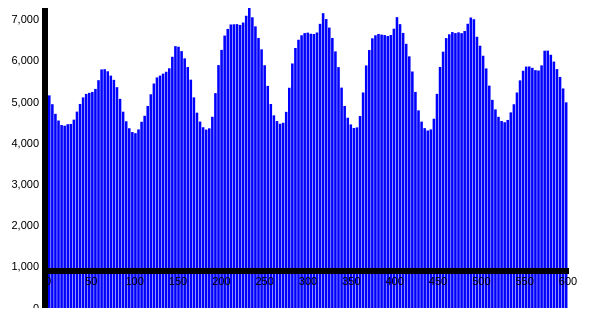
D3 v3 page, settled after 360 driven frames (6 s of simulated time); the page loaded 1 data file(s).


	var nyc = []
	var demand = []
	
	// choose data range to visualize
	
	//var range = d.length - 1 // all the data
	var range = 24*7 // just the first week

	d3.csv("NYC_US_Hourly_Demand.csv", function(d) {
		nyc = d;
		for (var i = 0; i <= range; i++) {
			demand.push(
				d[i].DM
				)
		};
		draw(demand)
	});

	// d3.csv("NYC_US_Hourly_Demand.csv")
	// 	.row(getDemand)
	// 	.get(function(err, data) {draw(demand)})


	// sanity check
	// nyc[1].DM == demand[1] // true
	
	// print all the demand values in the console
	// for (var i = 0; i < demand.length - 1; i++) {console.log(demand[i] ) } ;

	
	var w = 600;
	var h = 300;
	var barPadding = 1;
	var margin = 40;
	
	var draw = function (demand){

		var yScale = d3.scale.linear()
			.domain([0, +d3.max(demand) ])
			.range([h,0]);

		var xScale = d3.scale.linear()
			.domain([0, w])
			.range([margin, w-margin]);

		var svg = d3.select("body")
			.append("svg")
			.attr("width", w)
			.attr("height", h);

		svg.selectAll("rect")
			.data(demand)
			.enter()
			.append("rect")
			.attr({
				x: function(d, i) {return xScale(i * (w/ demand.length)); }, // assign x coordinate as a function of data row index [i].
				y: function(d) {return  yScale(+d); }, //grow down from the top.
				width: (w / demand.length) - barPadding,
				height: function(d) { return  h - yScale(+d); }, //puts "bottom" of the rect on the bottom of the svg.
				fill: "blue"
			});

		var yAxis = d3.svg.axis()
			.scale(yScale)
			.orient("left");

		var xAxis = d3.svg.axis()
			.scale(xScale)
			.orient("bottom");

		svg.append("g")
		.attr("class", "axis")
		.attr("transform", "translate(" + margin + ",0)")
		.call(yAxis);

		svg.append("g")
		.attr("class", "axis")
		.attr("transform", "translate(0," + (h - margin) + ")")
		.call(xAxis);
	}
	

	// var getDate = function(d) {
	// 	d.DATE = new Date (d.YR, d.M - 1, d.D, d.HR) 
	// 	return d
	// 	}; 



// 			return {
//     year: new Date(+d.Year, 0, 1), // convert "Year" column to Date
//     make: d.Make,
//     model: d.Model,
//     length: +d.Length // convert "Length" column to number
// };
// }, function(error, d) {
// 	console.log(data);
// });

	

### data: NYC_US_Hourly_Demand.csv, 1312629 bytes — head not shown